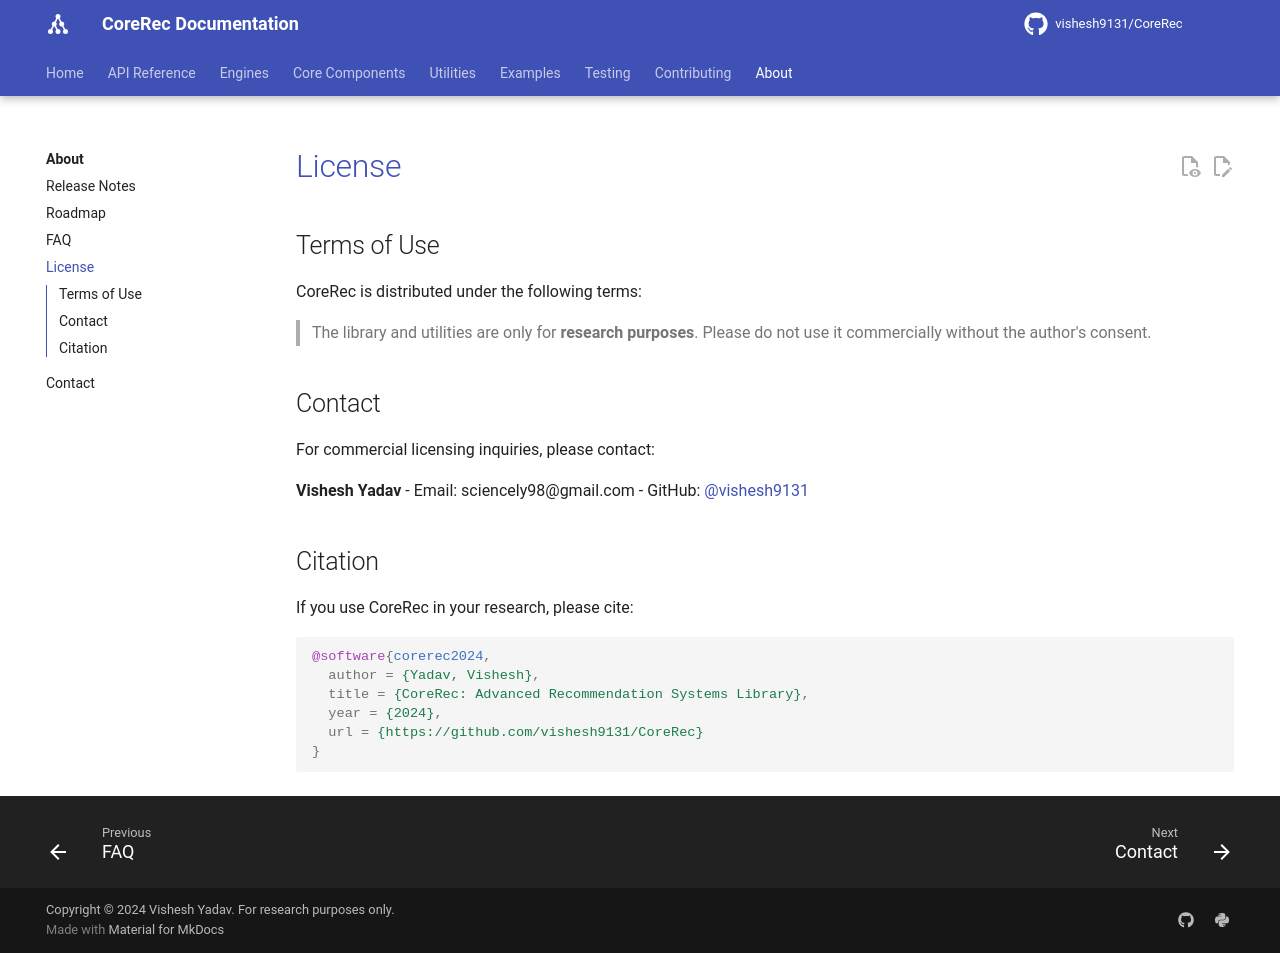

repository: vishesh9131/CoreRec · page: about/license/index.html · generator: mkdocs

# License

## Terms of Use

CoreRec is distributed under the following terms:

> The library and utilities are only for **research purposes**. Please do not use it commercially without the author's consent.

## Contact

For commercial licensing inquiries, please contact:

**Vishesh Yadav**
- Email: sciencely98@gmail.com
- GitHub: [@vishesh9131](https://github.com/vishesh9131)

## Citation

If you use CoreRec in your research, please cite:

```bibtex
@software{corerec2024,
  author = {Yadav, Vishesh},
  title = {CoreRec: Advanced Recommendation Systems Library},
  year = {2024},
  url = {https://github.com/vishesh9131/CoreRec}
}
```
